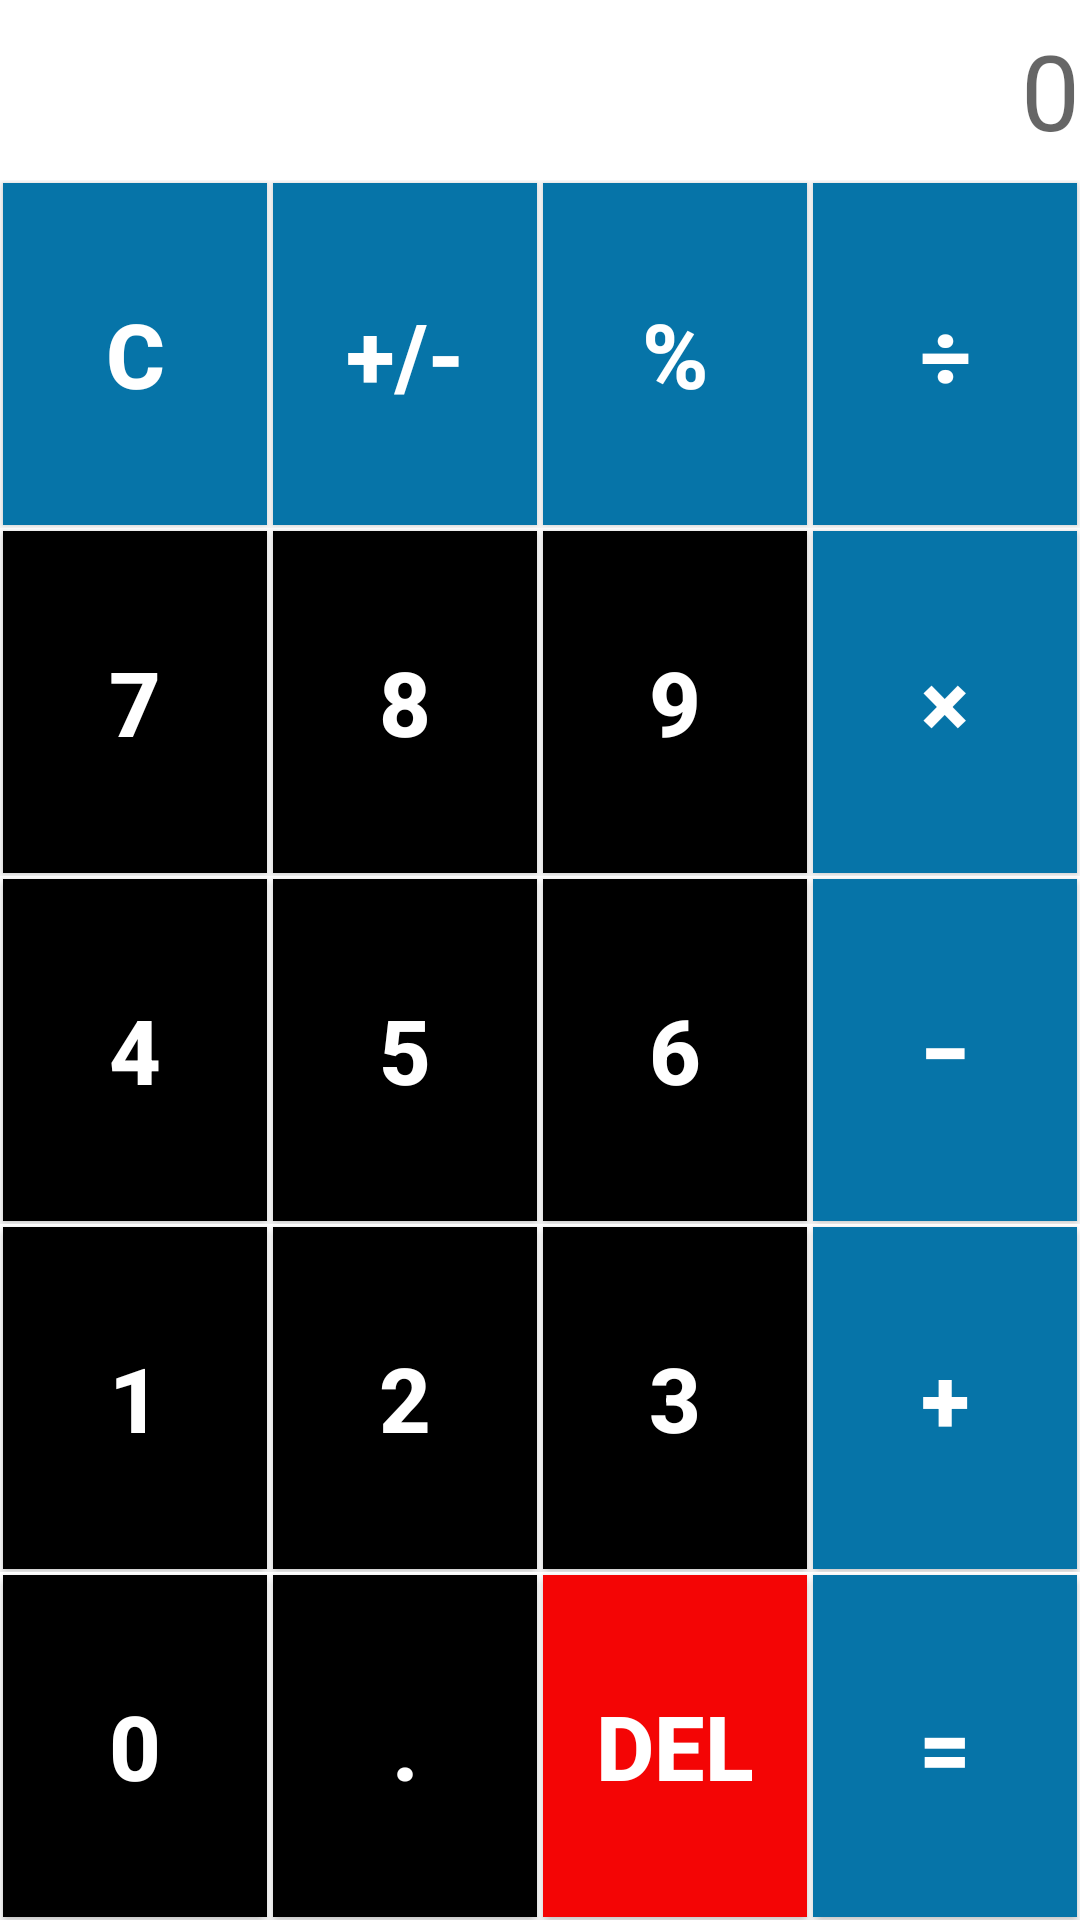

The Android layout XML behind this screen, and the referenced resources:
<!-- AndroidManifest.xml: application theme Theme.TeamRainbowOfficials -->
<!-- res/layout/activity_main.xml -->
<?xml version="1.0" encoding="utf-8"?>
<LinearLayout xmlns:android="http://schemas.android.com/apk/res/android"
    xmlns:app="http://schemas.android.com/apk/res-auto"
    xmlns:tools="http://schemas.android.com/tools"
    android:layout_width="match_parent"
    android:layout_height="match_parent"
    tools:context=".MainActivity"
    android:orientation="vertical">

    <TextView
        android:id="@+id/view"
        android:layout_width="match_parent"
        android:layout_height="60dp"
        android:gravity="right|center"
        android:textColor="#000000"
        android:hint="0"
        android:textSize="35dp"
        />

    <LinearLayout
        android:layout_width="match_parent"
        android:layout_height="match_parent"
        android:orientation="vertical"
        >

        <LinearLayout
            android:layout_width="match_parent"
            android:layout_height="wrap_content"
            android:layout_weight="1"
            >

            <Button
                android:onClick="clear"
                android:id="@+id/clear"
                android:layout_width="wrap_content"
                android:layout_height="match_parent"
                android:text="C"
                android:textSize="30dp"
                android:textStyle="bold"
                android:background="#0674A8"
                android:textColor="#fff"
                android:layout_weight="1"
                android:layout_margin="1dp"
                />

            <Button
                android:layout_width="wrap_content"
                android:layout_height="match_parent"
                android:text="+/-"
                android:textSize="30dp"
                android:textStyle="bold"
                android:background="#0674A8"
                android:textColor="#fff"
                android:layout_weight="1"
                android:layout_margin="1dp"
                />

            <Button
                android:id="@+id/percent"
                android:layout_width="wrap_content"
                android:layout_height="match_parent"
                android:text="%"
                android:textSize="30dp"
                android:textStyle="bold"
                android:background="#0674A8"
                android:textColor="#fff"
                android:layout_weight="1"
                android:layout_margin="1dp"
                />

            <Button
                android:onClick="operator"
                android:id="@+id/divide"
                android:layout_width="wrap_content"
                android:layout_height="match_parent"
                android:text="÷"
                android:textSize="30dp"
                android:textStyle="bold"
                android:background="#0674A8"
                android:textColor="#fff"
                android:layout_weight="1"
                android:layout_margin="1dp"
                />

        </LinearLayout>



        <LinearLayout
            android:layout_width="match_parent"
            android:layout_height="wrap_content"
            android:layout_weight="1"
            >

            <Button
                android:onClick="digit"
                android:id="@+id/seven"
                android:layout_width="wrap_content"
                android:layout_height="match_parent"
                android:text="7"
                android:textSize="30dp"
                android:textStyle="bold"
                android:background="#000000"
                android:textColor="#fff"
                android:layout_weight="1"
                android:layout_margin="1dp"
                />

            <Button
                android:onClick="digit"
                android:id="@+id/eight"
                android:layout_width="wrap_content"
                android:layout_height="match_parent"
                android:text="8"
                android:textSize="30dp"
                android:textStyle="bold"
                android:background="#000000"
                android:textColor="#fff"
                android:layout_weight="1"
                android:layout_margin="1dp"
                />

            <Button
                android:onClick="digit"
                android:id="@+id/nine"
                android:layout_width="wrap_content"
                android:layout_height="match_parent"
                android:text="9"
                android:textSize="30dp"
                android:textStyle="bold"
                android:background="#000000"
                android:textColor="#fff"
                android:layout_weight="1"
                android:layout_margin="1dp"
                />

            <Button
                android:onClick="operator"
                android:id="@+id/multiply"
                android:layout_width="wrap_content"
                android:layout_height="match_parent"
                android:text="×"
                android:textSize="30dp"
                android:textStyle="bold"
                android:background="#0674A8"
                android:textColor="#fff"
                android:layout_weight="1"
                android:layout_margin="1dp"
                />

        </LinearLayout>

        <LinearLayout
            android:layout_width="match_parent"
            android:layout_height="wrap_content"
            android:layout_weight="1"
            >

            <Button
                android:onClick="digit"
                android:id="@+id/four"
                android:layout_width="wrap_content"
                android:layout_height="match_parent"
                android:text="4"
                android:textSize="30dp"
                android:textStyle="bold"
                android:background="#000000"
                android:textColor="#fff"
                android:layout_weight="1"
                android:layout_margin="1dp"
                />

            <Button
                android:onClick="digit"
                android:id="@+id/five"
                android:layout_width="wrap_content"
                android:layout_height="match_parent"
                android:text="5"
                android:textSize="30dp"
                android:textStyle="bold"
                android:background="#000000"
                android:textColor="#fff"
                android:layout_weight="1"
                android:layout_margin="1dp"
                />

            <Button
                android:onClick="digit"
                android:id="@+id/six"
                android:layout_width="wrap_content"
                android:layout_height="match_parent"
                android:text="6"
                android:textSize="30dp"
                android:textStyle="bold"
                android:background="#000000"
                android:textColor="#fff"
                android:layout_weight="1"
                android:layout_margin="1dp"

                />

            <Button
                android:onClick="operator"
                android:id="@+id/subtract"
                android:layout_width="wrap_content"
                android:layout_height="match_parent"
                android:text="−"
                android:textSize="30dp"
                android:textStyle="bold"
                android:background="#0674A8"
                android:textColor="#fff"
                android:layout_weight="1"
                android:layout_margin="1dp"
                />

        </LinearLayout>

        <LinearLayout
            android:layout_width="match_parent"
            android:layout_height="wrap_content"
            android:layout_weight="1"
            >

            <Button
                android:onClick="digit"
                android:id="@+id/one"
                android:layout_width="wrap_content"
                android:layout_height="match_parent"
                android:text="1"
                android:textSize="30dp"
                android:textStyle="bold"
                android:background="#000000"
                android:textColor="#fff"
                android:layout_weight="1"
                android:layout_margin="1dp"
                />

            <Button
                android:onClick="digit"
                android:id="@+id/two"
                android:layout_width="wrap_content"
                android:layout_height="match_parent"
                android:text="2"
                android:textSize="30dp"
                android:textStyle="bold"
                android:background="#000000"
                android:textColor="#fff"
                android:layout_weight="1"
                android:layout_margin="1dp"
                />

            <Button
                android:onClick="digit"
                android:id="@+id/three"
                android:layout_width="wrap_content"
                android:layout_height="match_parent"
                android:text="3"
                android:textSize="30dp"
                android:textStyle="bold"
                android:background="#000000"
                android:textColor="#fff"
                android:layout_weight="1"
                android:layout_margin="1dp"
                />

            <Button
                android:onClick="operator"
                android:id="@+id/add"
                android:layout_width="wrap_content"
                android:layout_height="match_parent"
                android:text="+"
                android:textSize="30dp"
                android:textStyle="bold"
                android:background="#0674A8"
                android:textColor="#fff"
                android:layout_weight="1"
                android:layout_margin="1dp"
                />

        </LinearLayout>

        <LinearLayout
            android:layout_width="match_parent"
            android:layout_height="wrap_content"
            android:layout_weight="1"
            >

            <Button
                android:onClick="digit"
                android:id="@+id/zero"
                android:layout_width="wrap_content"
                android:layout_height="match_parent"
                android:text="0"
                android:textSize="30dp"
                android:textStyle="bold"
                android:background="#000000"
                android:textColor="#fff"
                android:layout_weight="1"
                android:layout_margin="1dp"
                />

            <Button
                android:id="@+id/point"
                android:layout_width="wrap_content"
                android:layout_height="match_parent"
                android:text="."
                android:textSize="30dp"
                android:textStyle="bold"
                android:background="#000000"
                android:textColor="#fff"
                android:layout_weight="1"
                android:layout_margin="1dp"
                />

            <Button
                android:id="@+id/del"
                android:layout_width="wrap_content"
                android:layout_height="match_parent"
                android:text="del"
                android:textSize="30dp"
                android:textStyle="bold"
                android:background="#F40505"
                android:textColor="#fff"
                android:layout_weight="1"
                android:layout_margin="1dp"
                />

            <Button
                android:onClick="operator"
                android:id="@+id/equals"
                android:layout_width="wrap_content"
                android:layout_height="match_parent"
                android:text="="
                android:textSize="30dp"
                android:textStyle="bold"
                android:background="#0674A8"
                android:textColor="#fff"
                android:layout_weight="1"
                android:layout_margin="1dp"
                />

        </LinearLayout>

    </LinearLayout>

</LinearLayout>
<!-- resources referenced by this layout -->
<resources>
  <style name="Theme.TeamRainbowOfficials" parent="Theme.MaterialComponents.DayNight.DarkActionBar">
          
          <item name="colorPrimary">@color/purple_500</item>
          <item name="colorPrimaryVariant">@color/purple_700</item>
          <item name="colorOnPrimary">@color/white</item>
          
          <item name="colorSecondary">@color/teal_200</item>
          <item name="colorSecondaryVariant">@color/teal_700</item>
          <item name="colorOnSecondary">@color/black</item>
          
          <item name="android:statusBarColor" tools:targetApi="l">?attr/colorPrimaryVariant</item>
          
      </style>
  <color name="purple_500">#FF6200EE</color>
  <color name="purple_700">#FF3700B3</color>
  <color name="white">#FFFFFFFF</color>
  <color name="teal_200">#FF03DAC5</color>
  <color name="teal_700">#FF018786</color>
  <color name="black">#FF000000</color>
</resources>
